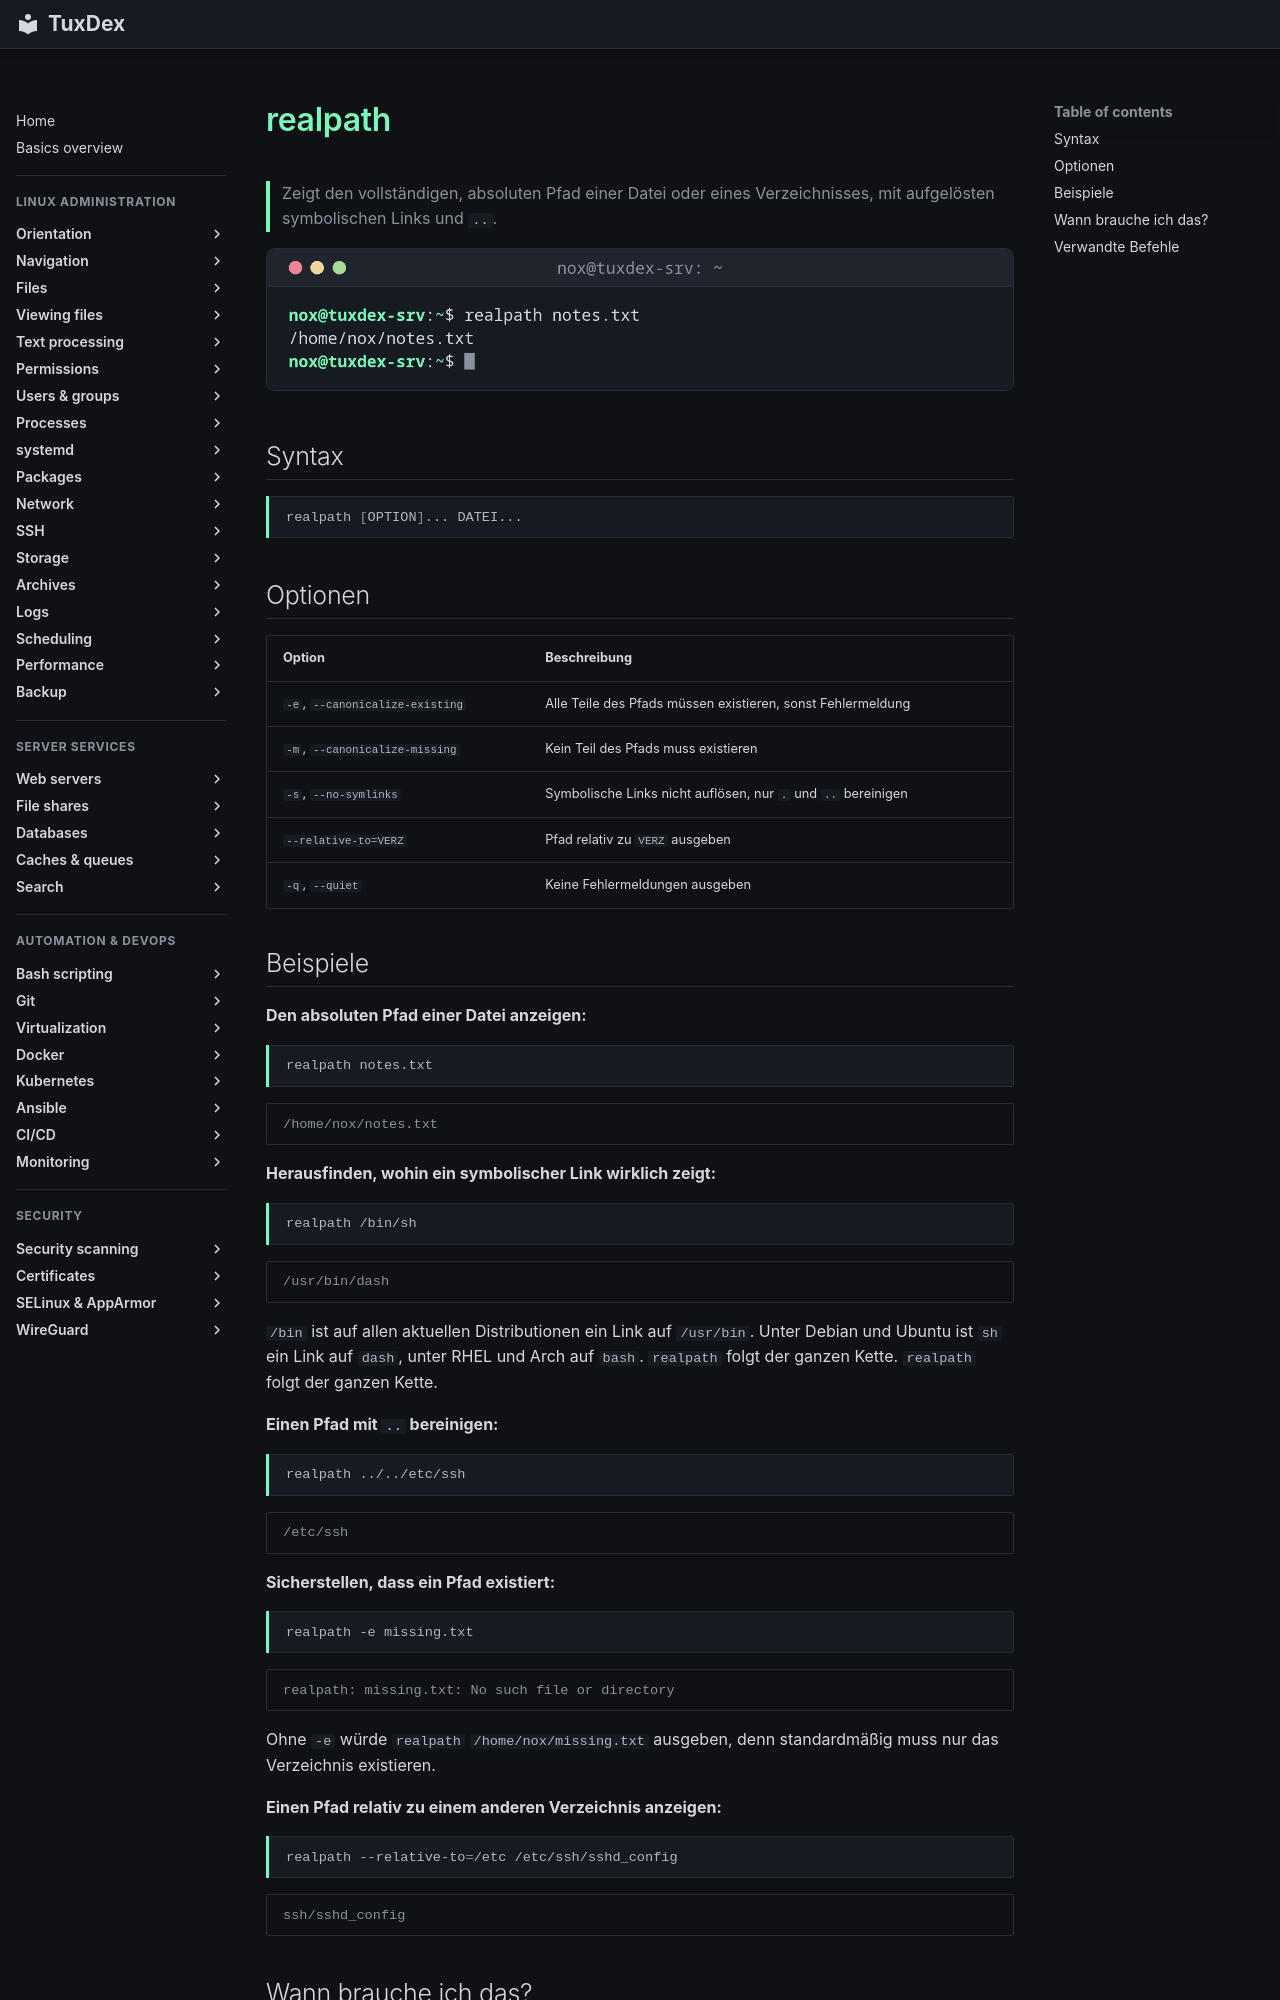

repository: Noxisan/tuxcodex · page: 02-navigation/realpath.de/index.html · generator: mkdocs

# realpath

> Zeigt den vollständigen, absoluten Pfad einer Datei oder eines Verzeichnisses, mit aufgelösten symbolischen Links und `..`.

![realpath output](../assets/screenshots/02-navigation/realpath.png)

## Syntax

```bash
realpath [OPTION]... DATEI...
```

## Optionen

| Option | Beschreibung |
|--------|--------------|
| `-e`, `--canonicalize-existing` | Alle Teile des Pfads müssen existieren, sonst Fehlermeldung |
| `-m`, `--canonicalize-missing` | Kein Teil des Pfads muss existieren |
| `-s`, `--no-symlinks` | Symbolische Links nicht auflösen, nur `.` und `..` bereinigen |
| `--relative-to=VERZ` | Pfad relativ zu `VERZ` ausgeben |
| `-q`, `--quiet` | Keine Fehlermeldungen ausgeben |

## Beispiele

**Den absoluten Pfad einer Datei anzeigen:**

```bash
realpath notes.txt
```

```text
/home/nox/notes.txt
```

**Herausfinden, wohin ein symbolischer Link wirklich zeigt:**

```bash
realpath /bin/sh
```

```text
/usr/bin/dash
```

`/bin` ist auf allen aktuellen Distributionen ein Link auf `/usr/bin`. Unter Debian und
Ubuntu ist `sh` ein Link auf `dash`, unter RHEL und Arch auf `bash`. `realpath` folgt der
ganzen Kette.
`realpath` folgt der ganzen Kette.

**Einen Pfad mit `..` bereinigen:**

```bash
realpath ../../etc/ssh
```

```text
/etc/ssh
```

**Sicherstellen, dass ein Pfad existiert:**

```bash
realpath -e missing.txt
```

```text
realpath: missing.txt: No such file or directory
```

Ohne `-e` würde `realpath` `/home/nox/missing.txt` ausgeben, denn standardmäßig muss nur
das Verzeichnis existieren.

**Einen Pfad relativ zu einem anderen Verzeichnis anzeigen:**

```bash
realpath --relative-to=/etc /etc/ssh/sshd_config
```

```text
ssh/sshd_config
```
